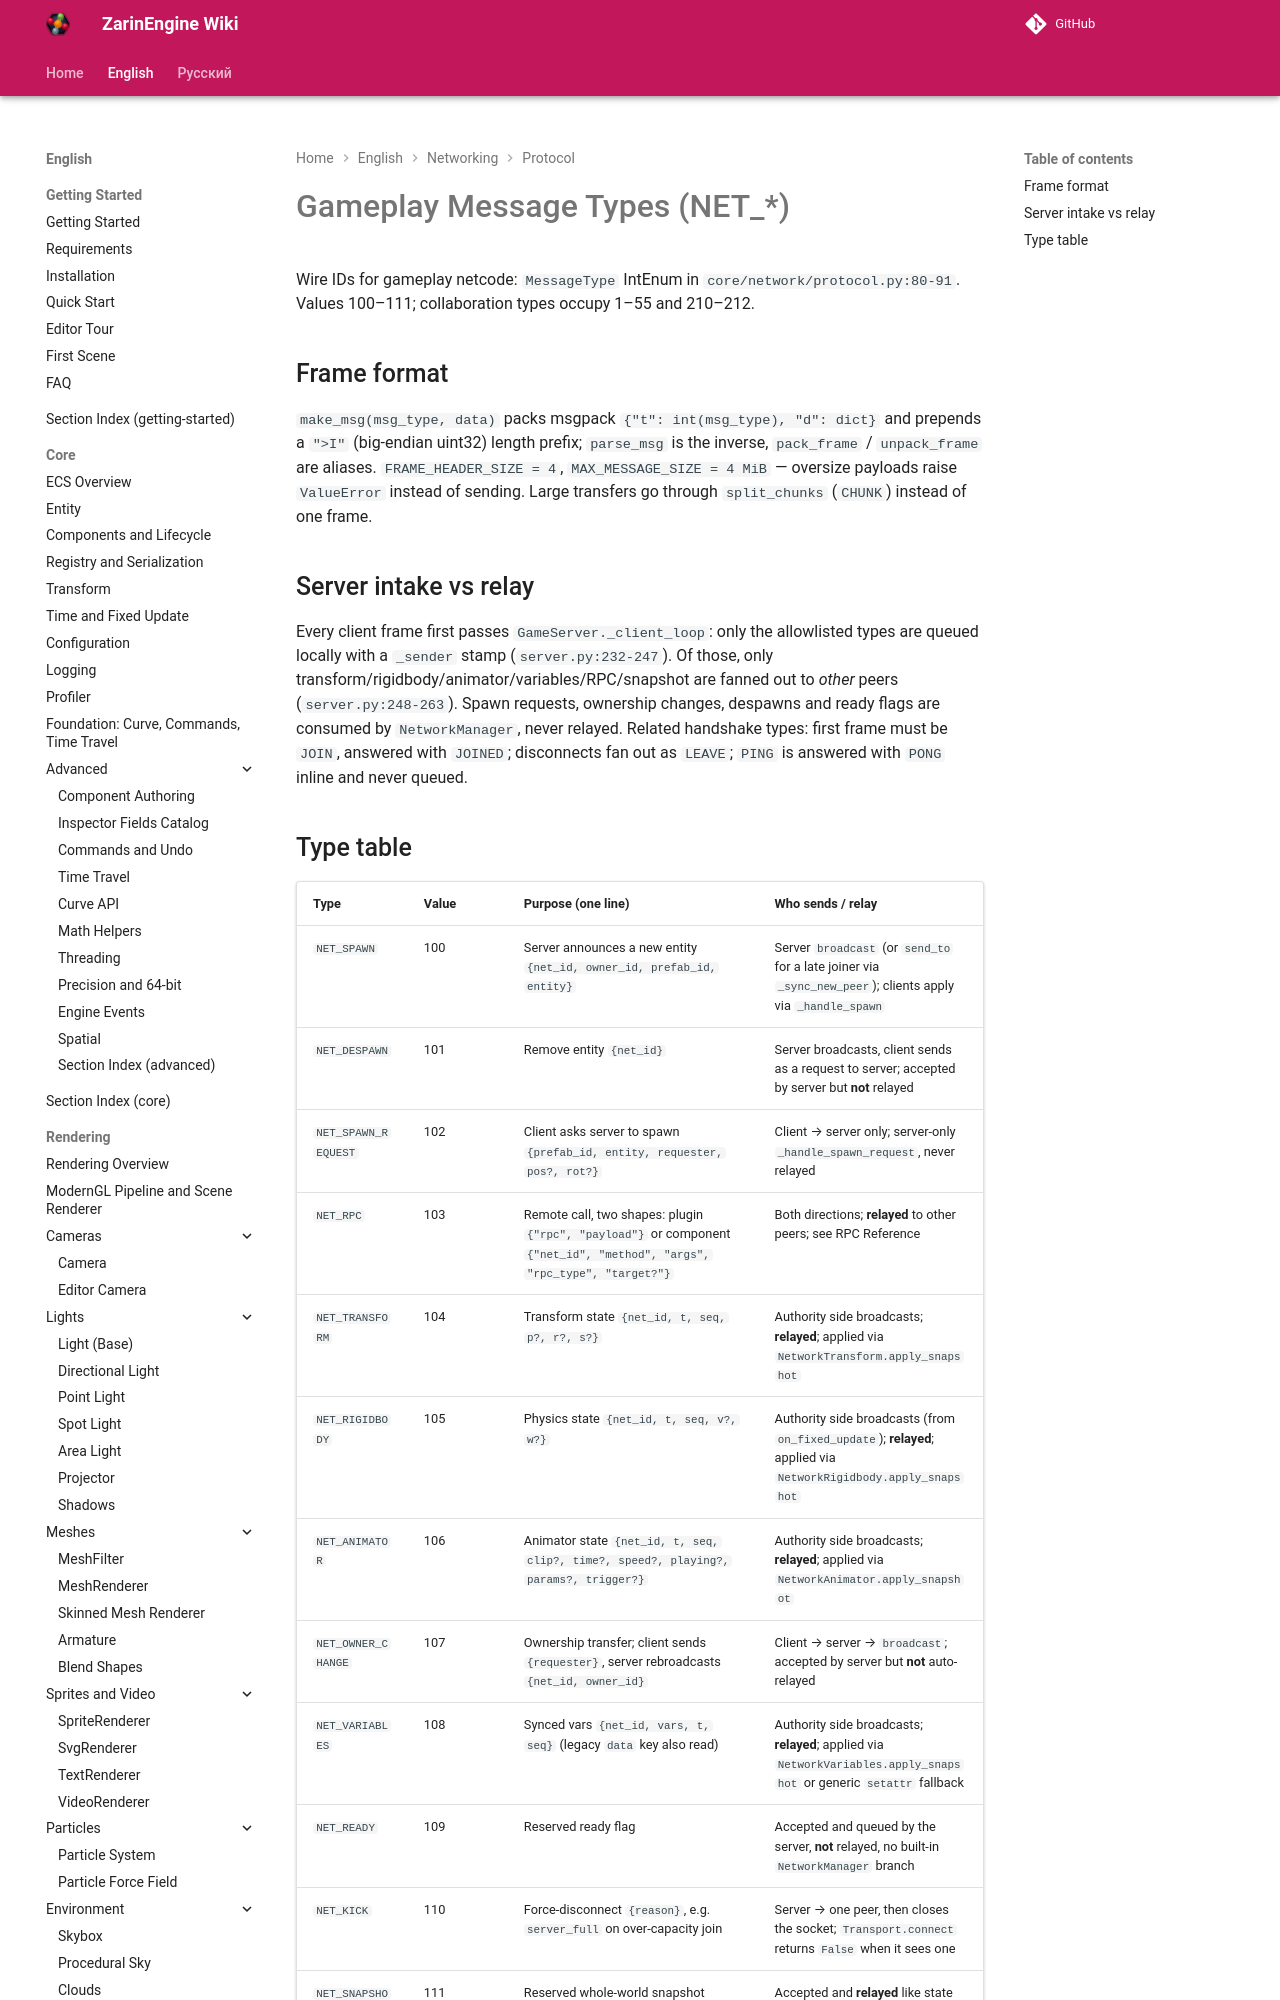

repository: EgorKonstrukt/ZarinEngineWiki · page: en/networking/protocol/message-types/index.html · generator: mkdocs

# Gameplay Message Types (NET_*)

Wire IDs for gameplay netcode: `MessageType` IntEnum in `core/network/protocol.py:80-91`. Values 100–111; collaboration types occupy 1–55 and 210–212.

## Frame format

`make_msg(msg_type, data)` packs msgpack `{"t": int(msg_type), "d": dict}` and prepends a `">I"` (big-endian uint32) length prefix; `parse_msg` is the inverse, `pack_frame` / `unpack_frame` are aliases. `FRAME_HEADER_SIZE = 4`, `MAX_MESSAGE_SIZE = 4 MiB` — oversize payloads raise `ValueError` instead of sending. Large transfers go through `split_chunks` (`CHUNK`) instead of one frame.
